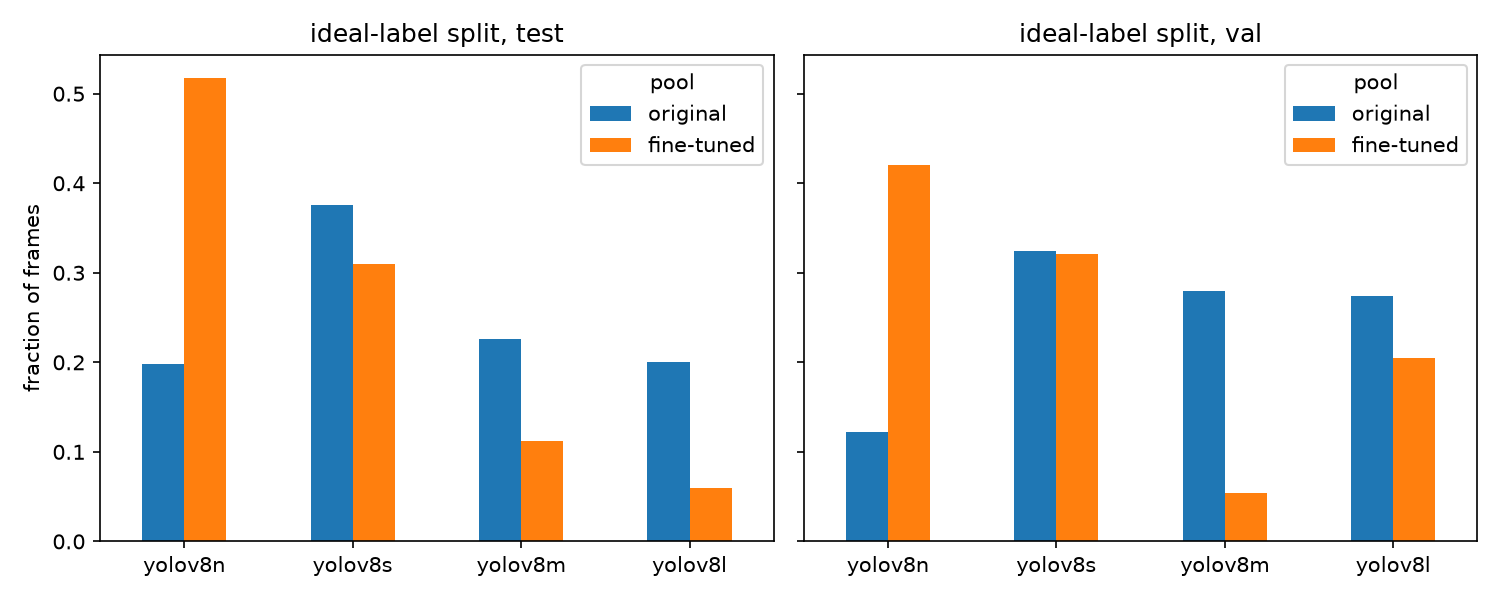

The table this chart was drawn from, first rows:
split, pool, yolov8n, yolov8s, yolov8m, yolov8l
test, original, 0.1985, 0.3755, 0.2256, 0.2004
test, fine-tuned, 0.5179, 0.3101, 0.1122, 0.0598
val, original, 0.1217, 0.3241, 0.2801, 0.274
val, fine-tuned, 0.4202, 0.3209, 0.0536, 0.2053
